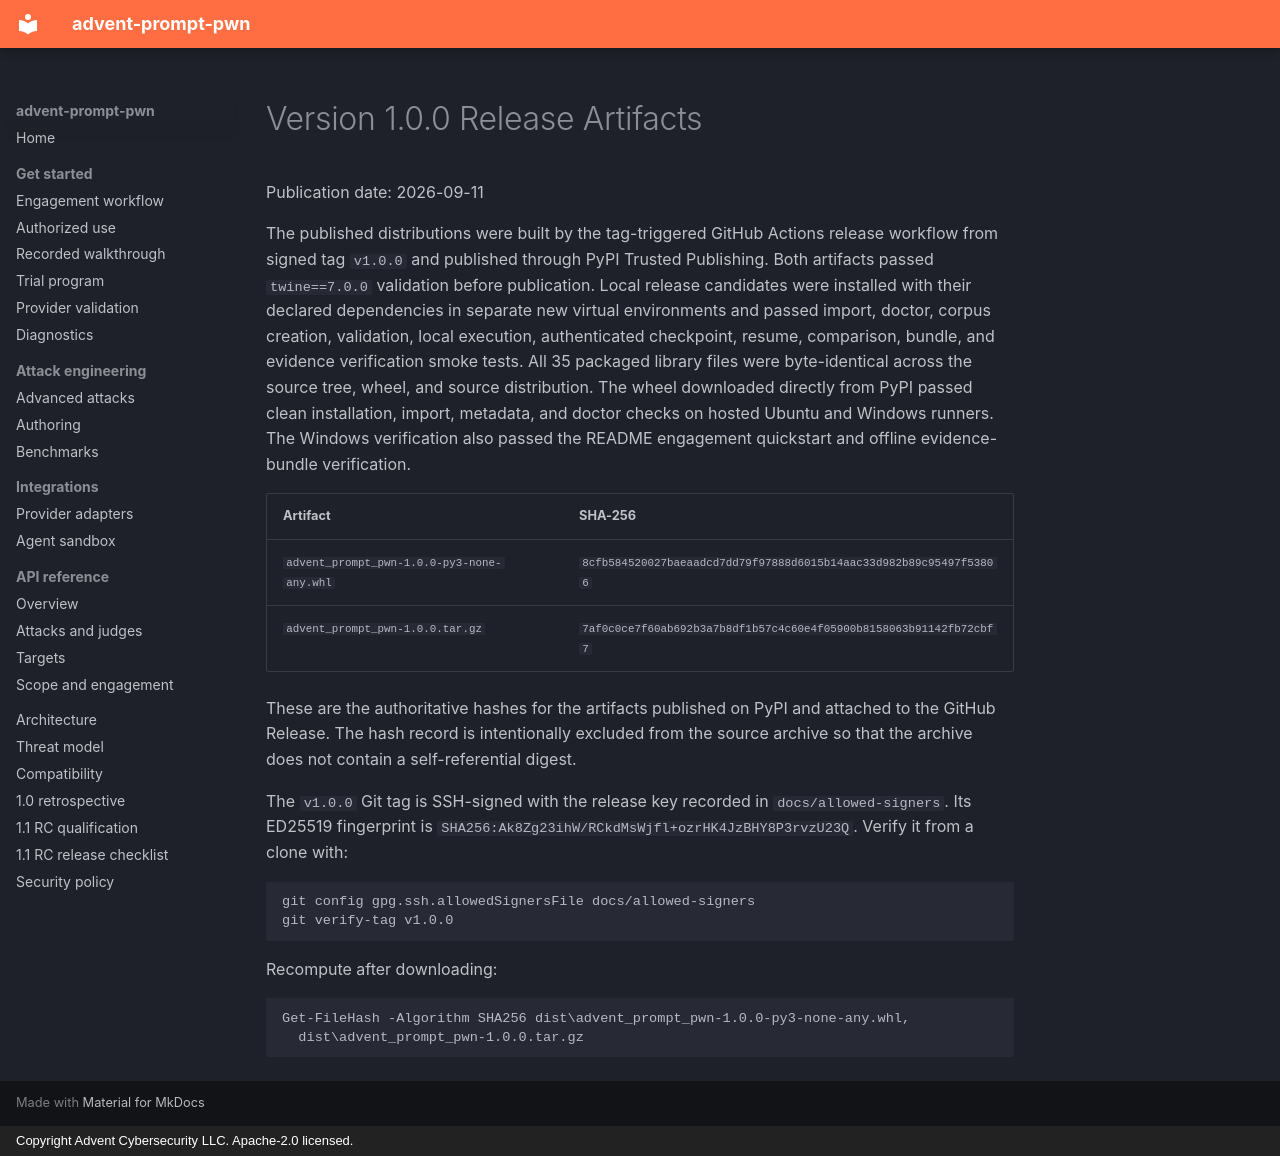

repository: Advent-Cybersecurity/Advent-Prompt-Pwn · page: release-artifacts-1.0.0/index.html · generator: mkdocs · copyright: Copyright Advent Cybersecurity LLC. Apache-2.0 licensed.

# Version 1.0.0 Release Artifacts

Publication date: 2026-09-11

The published distributions were built by the tag-triggered GitHub Actions release workflow from
signed tag `v1.0.0` and published through PyPI Trusted Publishing. Both artifacts passed
`twine==7.0.0` validation before publication. Local release candidates were installed with their
declared dependencies in separate new virtual environments and passed import, doctor, corpus
creation, validation, local execution, authenticated checkpoint, resume, comparison, bundle, and
evidence verification smoke tests. All 35 packaged library files were byte-identical across the
source tree, wheel, and source distribution. The wheel downloaded directly from PyPI passed clean
installation, import, metadata, and doctor checks on hosted Ubuntu and Windows runners. The Windows
verification also passed the README engagement quickstart and offline evidence-bundle verification.

| Artifact | SHA-256 |
| --- | --- |
| `advent_prompt_pwn-1.0.0-py3-none-any.whl` | `8cfb584520027baeaadcd7dd79f97888d6015b14aac33d982b89c95497f53806` |
| `advent_prompt_pwn-1.0.0.tar.gz` | `7af0c0ce7f60ab692b3a7b8df1b57c4c60e4f05900b8158063b91142fb72cbf7` |

These are the authoritative hashes for the artifacts published on PyPI and attached to the GitHub
Release. The hash record is intentionally excluded from the source archive so that the archive does
not contain a self-referential digest.

The `v1.0.0` Git tag is SSH-signed with the release key recorded in `docs/allowed-signers`.
Its ED25519 fingerprint is `SHA256:Ak8Zg23ihW/RCkdMsWjfl+ozrHK4JzBHY8P3rvzU23Q`.
Verify it from a clone with:

```bash
git config gpg.ssh.allowedSignersFile docs/allowed-signers
git verify-tag v1.0.0
```

Recompute after downloading:

```powershell
Get-FileHash -Algorithm SHA256 dist\advent_prompt_pwn-1.0.0-py3-none-any.whl,
  dist\advent_prompt_pwn-1.0.0.tar.gz
```
